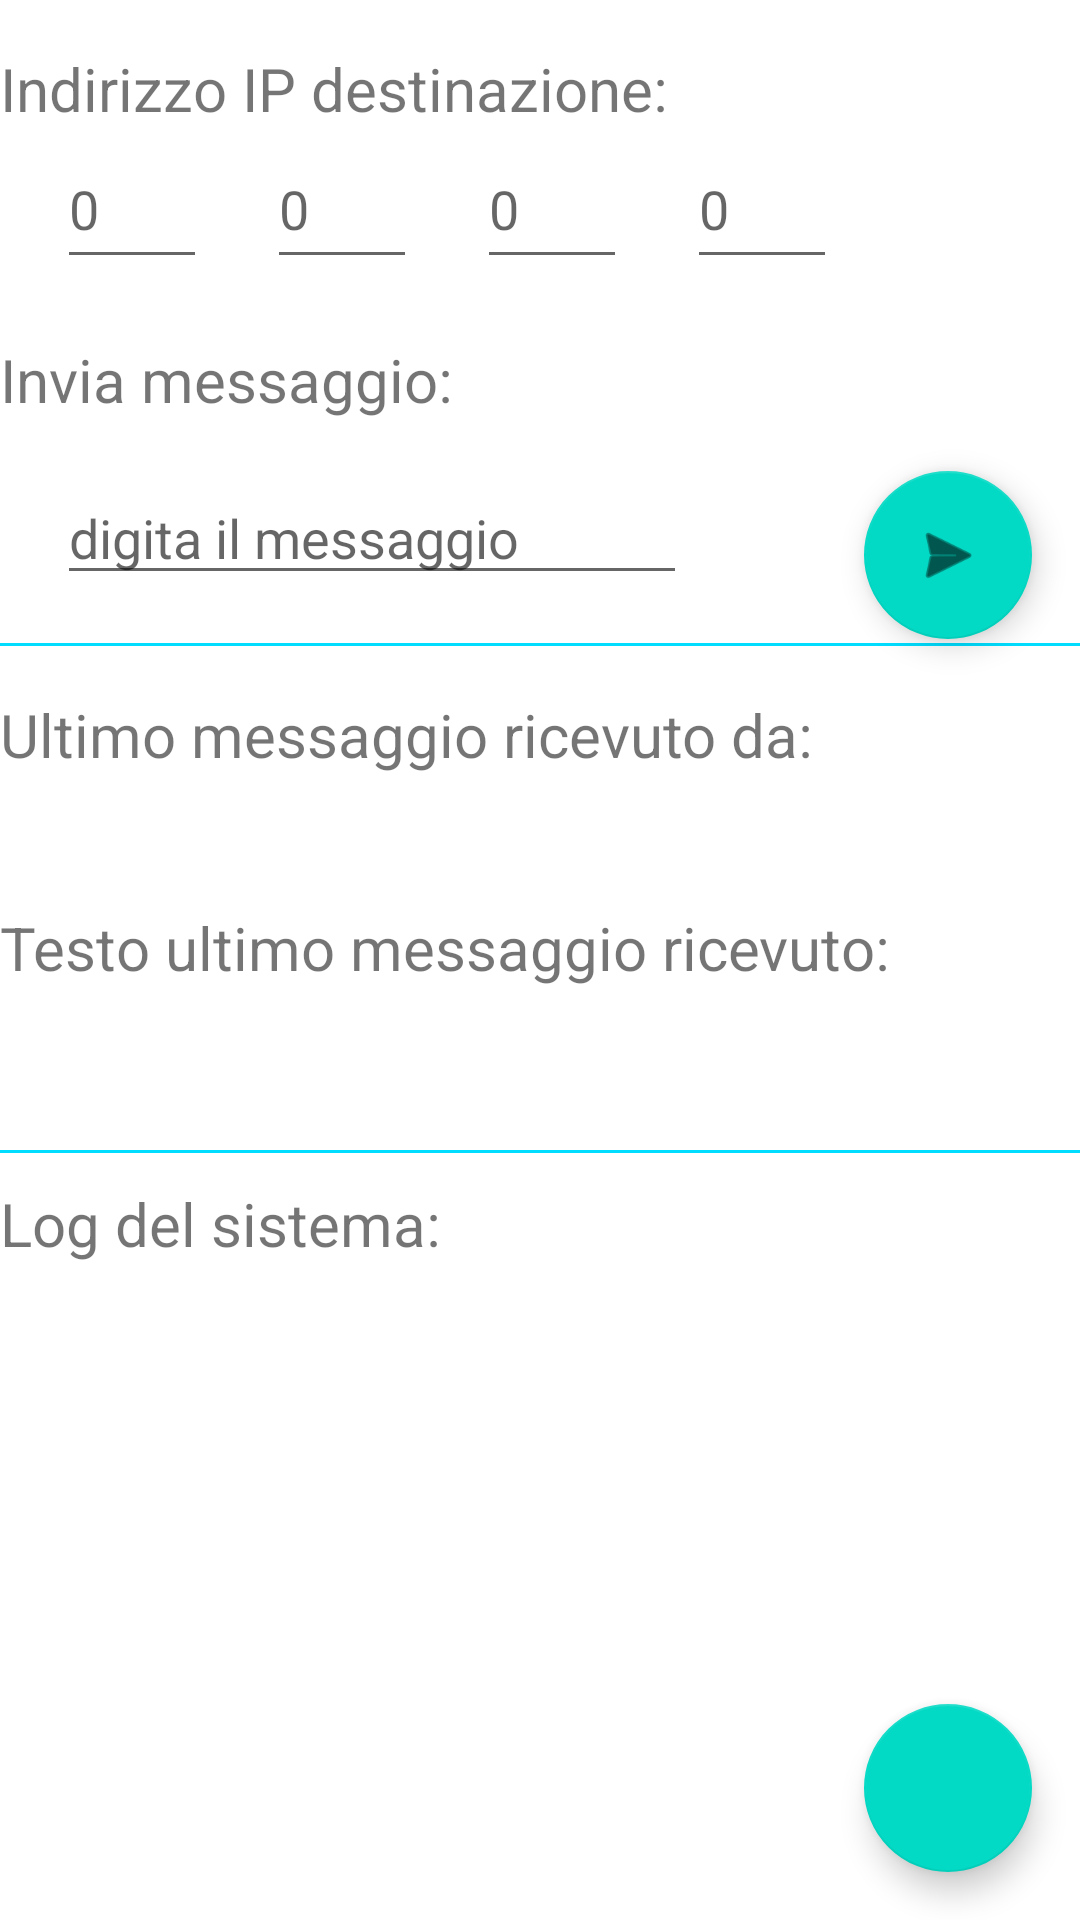

Here is an Android app screen rendered from its layout file. Give the layout XML and the strings, colors and styles it references.
<!-- AndroidManifest.xml: application theme Theme.ClientBluetoothVPMN -->
<!-- res/layout/fragment_message.xml -->
<?xml version="1.0" encoding="utf-8"?>
<androidx.constraintlayout.widget.ConstraintLayout xmlns:android="http://schemas.android.com/apk/res/android"
    xmlns:app="http://schemas.android.com/apk/res-auto"
    xmlns:tools="http://schemas.android.com/tools"
    android:layout_width="match_parent"
    android:layout_height="match_parent"
    android:background="@android:color/white"
    tools:context=".MainActivity">


    <TextView
        android:id="@+id/textView9"
        android:layout_width="wrap_content"
        android:layout_height="wrap_content"
        android:layout_marginTop="10dp"
        android:text="Log del sistema:"
        android:textSize="20sp"
        app:layout_constraintStart_toStartOf="parent"
        app:layout_constraintTop_toBottomOf="@+id/divider2" />

    <TextView
        android:id="@+id/log"
        android:layout_width="wrap_content"
        android:layout_height="wrap_content"
        android:layout_marginStart="19dp"
        android:text="@string/voidField"
        android:textColor="#000000"
        android:textSize="20sp"
        app:layout_constraintStart_toStartOf="parent"
        app:layout_constraintTop_toBottomOf="@+id/textView9" />

    <View
        android:id="@+id/divider2"
        android:layout_width="wrap_content"
        android:layout_height="1dp"
        android:layout_marginStart="1dp"
        android:layout_marginTop="10dp"
        android:layout_marginEnd="1dp"
        android:background="@android:color/holo_blue_bright"
        app:layout_constraintEnd_toEndOf="parent"
        app:layout_constraintStart_toStartOf="parent"
        app:layout_constraintTop_toBottomOf="@+id/lastMesText" />

    <TextView
        android:id="@+id/textView7"
        android:layout_width="wrap_content"
        android:layout_height="44dp"
        android:text="@string/messor"
        android:textSize="20sp"
        app:layout_constraintStart_toStartOf="parent"
        app:layout_constraintTop_toBottomOf="@+id/lastMesFrom" />

    <TextView
        android:id="@+id/lastMesText"
        android:layout_width="wrap_content"
        android:layout_height="wrap_content"
        android:layout_marginStart="19dp"
        android:text="@string/voidField"
        android:textColor="#000000"
        android:textSize="20sp"
        app:layout_constraintStart_toStartOf="parent"
        app:layout_constraintTop_toBottomOf="@+id/textView7" />

    <TextView
        android:id="@+id/lastMesFrom"
        android:layout_width="wrap_content"
        android:layout_height="wrap_content"
        android:layout_marginStart="19dp"
        android:text="@string/voidField"
        android:textColor="#000000"
        android:textSize="20sp"
        app:layout_constraintStart_toStartOf="parent"
        app:layout_constraintTop_toBottomOf="@+id/textView6" />

    <TextView
        android:id="@+id/textView6"
        android:layout_width="wrap_content"
        android:layout_height="44dp"
        android:layout_marginTop="16dp"
        android:text="@string/ipsor"
        android:textSize="20sp"
        app:layout_constraintStart_toStartOf="parent"
        app:layout_constraintTop_toBottomOf="@+id/divider" />

    <TextView
        android:id="@+id/textView5"
        android:layout_width="370dp"
        android:layout_height="44dp"
        android:layout_marginTop="20dp"
        android:text="@string/mesdest"
        android:textSize="20sp"
        app:layout_constraintStart_toStartOf="parent"
        app:layout_constraintTop_toBottomOf="@+id/ottetto1" />

    <com.google.android.material.floatingactionbutton.FloatingActionButton
        android:id="@+id/settings"
        android:layout_width="wrap_content"
        android:layout_height="wrap_content"
        android:layout_marginEnd="16dp"
        android:layout_marginBottom="16dp"
        android:clickable="true"
        android:src="@drawable/ic_baseline_settings_24"
        app:layout_constraintBottom_toBottomOf="parent"
        app:layout_constraintEnd_toEndOf="parent" />

    <TextView
        android:id="@+id/textView"
        android:layout_width="wrap_content"
        android:layout_height="wrap_content"
        android:layout_marginTop="16dp"
        android:text="@string/ipdest"
        android:textSize="20sp"
        app:layout_constraintStart_toStartOf="parent"
        app:layout_constraintTop_toTopOf="parent" />

    <EditText
        android:id="@+id/ottetto1"
        android:layout_width="50dp"
        android:layout_height="50dp"
        android:layout_marginStart="19dp"
        android:layout_marginEnd="10dp"
        android:ems="10"
        android:hint="@string/zero"
        android:inputType="number"
        app:layout_constraintEnd_toStartOf="@+id/ottetto2"
        app:layout_constraintStart_toStartOf="parent"
        app:layout_constraintTop_toBottomOf="@+id/textView" />

    <EditText
        android:id="@+id/ottetto2"
        android:layout_width="50dp"
        android:layout_height="50dp"
        android:layout_marginStart="10dp"
        android:layout_marginEnd="10dp"
        android:ems="10"
        android:hint="@string/zero"
        android:inputType="number"
        app:layout_constraintEnd_toStartOf="@+id/ottetto3"
        app:layout_constraintStart_toEndOf="@+id/ottetto1"
        app:layout_constraintTop_toBottomOf="@+id/textView" />

    <EditText
        android:id="@+id/ottetto3"
        android:layout_width="50dp"
        android:hint="@string/zero"
        android:layout_height="50dp"
        android:layout_marginStart="10dp"
        android:layout_marginEnd="10dp"
        android:ems="10"
        android:inputType="number"
        app:layout_constraintEnd_toStartOf="@+id/ottetto4"
        app:layout_constraintStart_toEndOf="@+id/ottetto2"
        app:layout_constraintTop_toBottomOf="@+id/textView" />

    <EditText
        android:id="@+id/ottetto4"
        android:layout_width="50dp"
        android:hint="@string/zero"
        android:layout_height="50dp"
        android:layout_marginStart="20dp"
        android:ems="10"
        android:inputType="number"
        app:layout_constraintStart_toEndOf="@+id/ottetto3"
        app:layout_constraintTop_toBottomOf="@+id/textView" />

    <EditText
        android:id="@+id/typeMessage"
        android:layout_width="wrap_content"
        android:layout_height="wrap_content"
        android:layout_marginStart="19dp"
        android:ems="10"
        android:hint="@string/type"
        android:inputType="textPersonName"
        app:layout_constraintStart_toStartOf="parent"
        app:layout_constraintTop_toBottomOf="@+id/textView5" />

    <com.google.android.material.floatingactionbutton.FloatingActionButton
        android:id="@+id/sendMessage"
        android:layout_width="wrap_content"
        android:layout_height="wrap_content"
        android:layout_marginEnd="16dp"
        android:clickable="true"
        android:src="@android:drawable/ic_menu_send"
        app:layout_constraintEnd_toEndOf="parent"
        app:layout_constraintTop_toBottomOf="@+id/textView5" />

    <View
        android:id="@+id/divider"
        android:layout_width="wrap_content"
        android:layout_height="1dp"
        android:layout_marginStart="1dp"
        android:layout_marginTop="16dp"
        android:layout_marginEnd="1dp"
        android:background="@android:color/holo_blue_bright"
        app:layout_constraintEnd_toEndOf="parent"
        app:layout_constraintStart_toStartOf="parent"
        app:layout_constraintTop_toBottomOf="@+id/typeMessage" />

</androidx.constraintlayout.widget.ConstraintLayout>
<!-- resources referenced by this layout -->
<resources>
  <string name="ipdest">Indirizzo IP destinazione:</string>
  <string name="ipsor">Ultimo messaggio ricevuto da:</string>
  <string name="mesdest">Invia messaggio:</string>
  <string name="messor">Testo ultimo messaggio ricevuto:</string>
  <string name="type">digita il messaggio</string>
  <string name="voidField" />
  <string name="zero">0</string>
  <style name="Theme.ClientBluetoothVPMN" parent="Theme.MaterialComponents.DayNight.DarkActionBar">
          
          <item name="colorPrimary">@color/purple_500</item>
          <item name="colorPrimaryVariant">@color/purple_700</item>
          <item name="colorOnPrimary">@color/white</item>
          
          <item name="colorSecondary">@color/teal_200</item>
          <item name="colorSecondaryVariant">@color/teal_700</item>
          <item name="colorOnSecondary">@color/black</item>
          
          <item name="android:statusBarColor" tools:targetApi="l">?attr/colorPrimaryVariant</item>
          
      </style>
  <!-- not gathered from this repository: default colours our renderer supplied (Android Studio template values) -->
  <color name="purple_500">#FF6200EE</color>
  <color name="purple_700">#FF3700B3</color>
  <color name="teal_200">#FF03DAC5</color>
  <color name="teal_700">#FF018786</color>
  <color name="black">#FF000000</color>
  <color name="white">#FFFFFFFF</color>
</resources>
